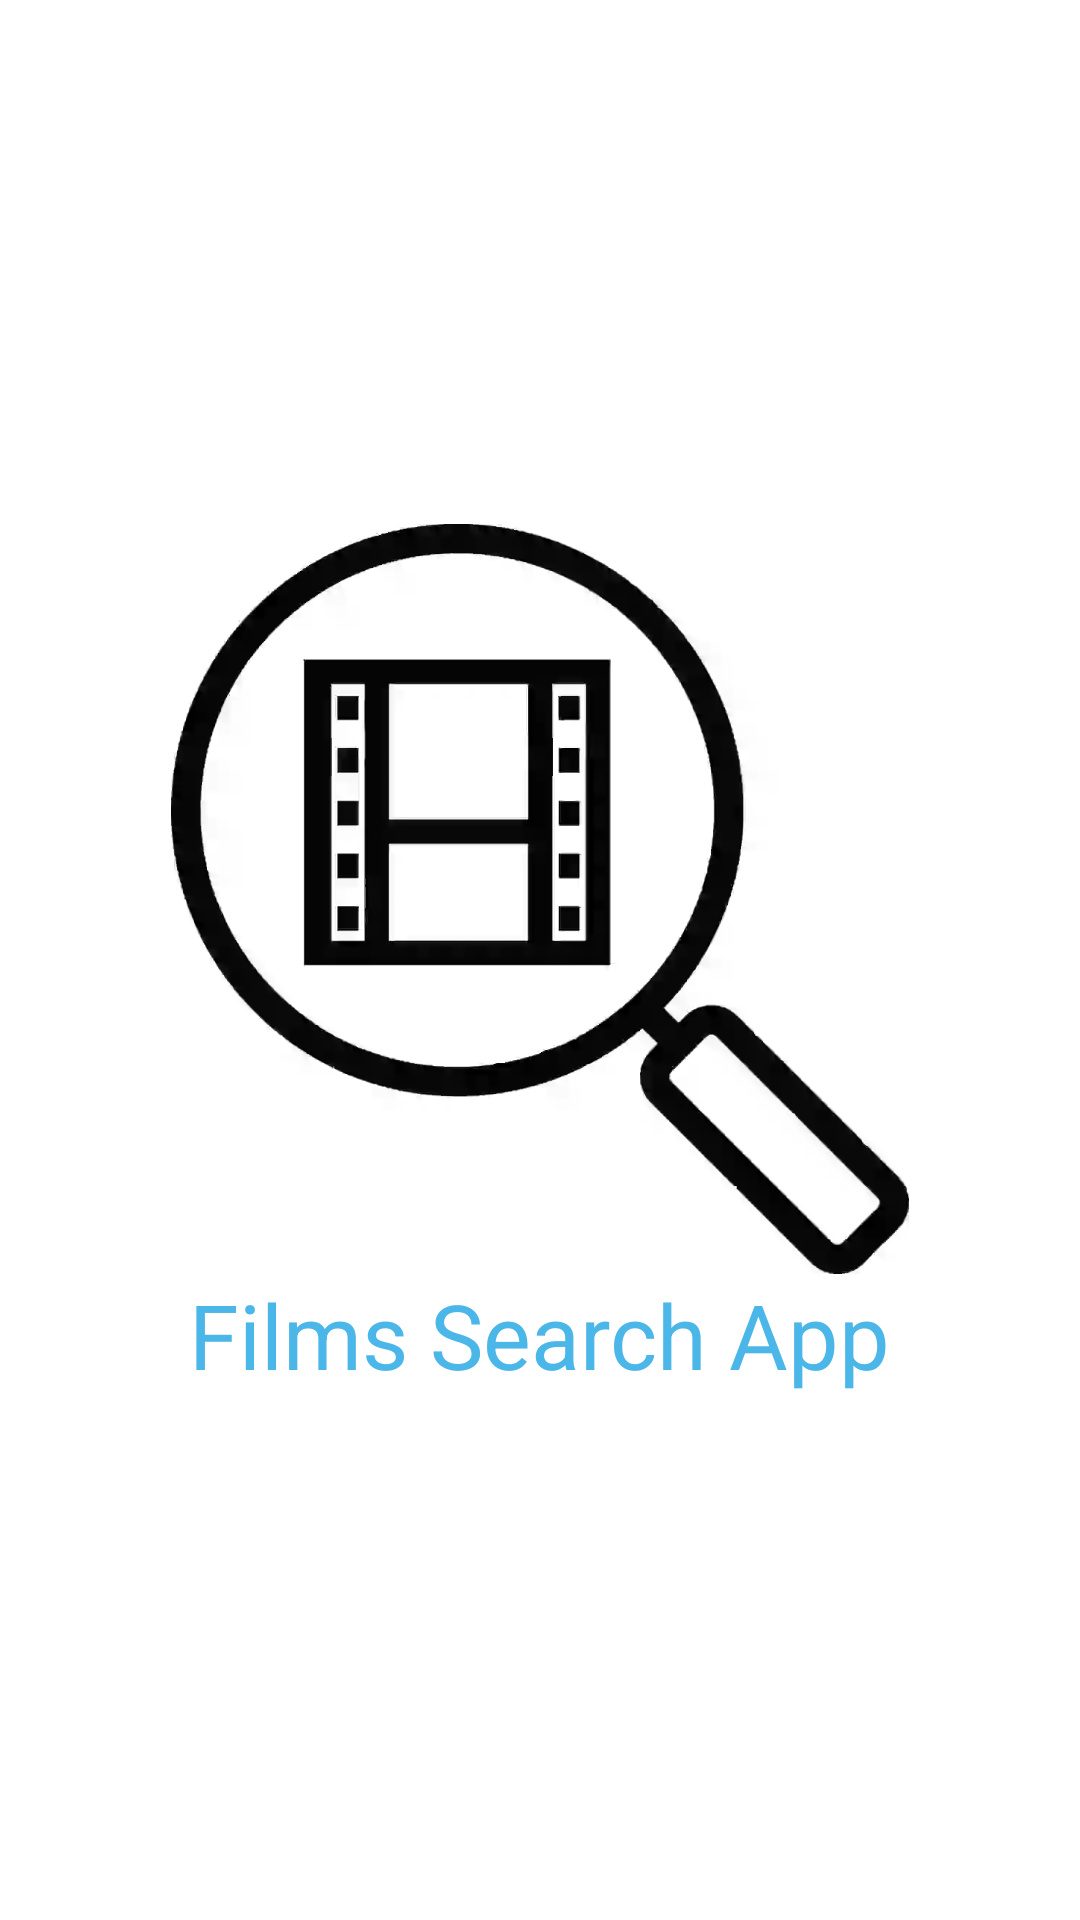

Android layout source for this screen:
<!-- AndroidManifest.xml: application theme Theme.FilmsSearch -->
<!-- res/layout/activity_splash_screen.xml -->
<?xml version="1.0" encoding="utf-8"?>
<RelativeLayout xmlns:android="http://schemas.android.com/apk/res/android"
    android:layout_width="match_parent"
    android:layout_height="match_parent"
    android:gravity="center"
    android:background="@color/white">

    <ImageView
        android:id="@+id/logo_id"
        android:layout_width="250dp"
        android:layout_height="250dp"
        android:layout_centerInParent="true"
        android:src="@drawable/films_search_icon"/>

    <TextView
        android:layout_width="wrap_content"
        android:layout_height="wrap_content"
        android:layout_below="@+id/logo_id"
        android:layout_centerHorizontal="true"
        android:text="Films Search App"
        android:textSize="30dp"
        android:textColor="@color/material_dynamic_primary70"/>

</RelativeLayout>
<!-- resources referenced by this layout -->
<resources>
  <color name="white">#FFFFFFFF</color>
  <!-- drawable films_search_icon: webp bitmap (drawable, 5324 bytes) -->
  <style name="Theme.FilmsSearch" parent="Theme.MaterialComponents.DayNight.DarkActionBar">
          
          <item name="colorPrimary">@color/purple_500</item>
          <item name="colorPrimaryVariant">@color/purple_700</item>
          <item name="colorOnPrimary">@color/white</item>
          
          <item name="colorSecondary">@color/teal_200</item>
          <item name="colorSecondaryVariant">@color/teal_700</item>
          <item name="colorOnSecondary">@color/black</item>
          
          <item name="android:statusBarColor" tools:targetApi="l">?attr/colorPrimaryVariant</item>
          
      </style>
  <color name="purple_500">#FF6200EE</color>
  <color name="purple_700">#FF3700B3</color>
  <color name="teal_200">#FF03DAC5</color>
  <color name="teal_700">#FF018786</color>
  <color name="black">#FF000000</color>
</resources>
